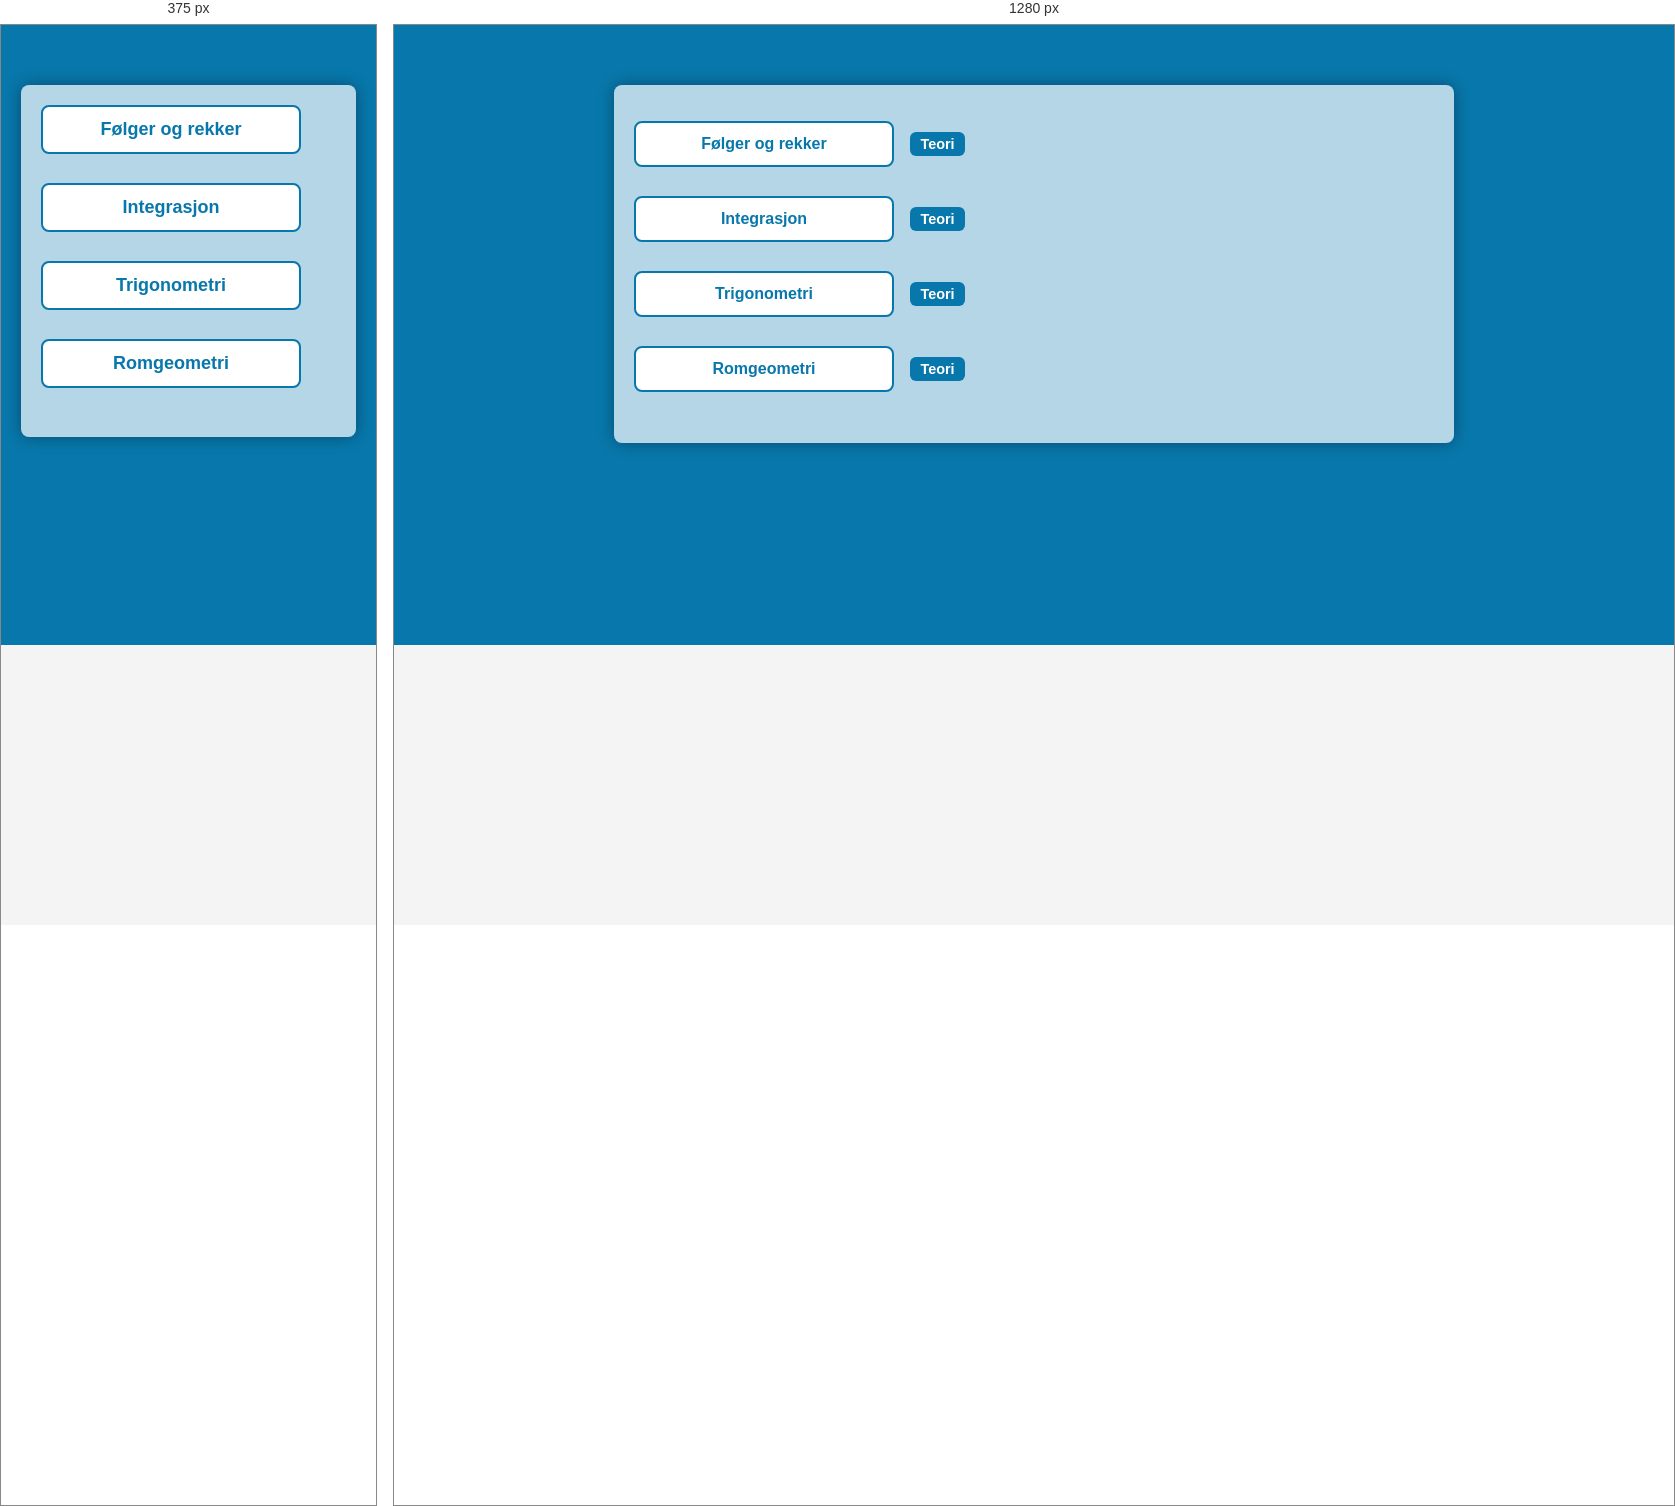
Rendered at 375 px and 1280 px, left to right.

<!-- file: index_kronologisk.html -->
<!DOCTYPE html>
<html lang="no">
<link rel="stylesheet" href="FlervalgsStyle.css">
<head>
    <meta charset="UTF-8">
    <meta name="viewport" content="width=device-width, initial-scale=1.0">
    <meta name="theme-color" content="#0877ab">
    <title>Matematikk R2</title> 

    <style>
        h1 {
            font-size: 50px; 
            font-weight: bold; 
        }

        body {
            font-family: Arial, sans-serif;
            margin: 0;
            padding: 0;
            -webkit-tap-highlight-color: transparent;
        }

        header {
            background: #0877ab;
            color: white;
            padding: 3px 0;
            text-align: center;
        }

        .hero {
    background-color: #0877ab;
    padding: 60px 20px;
    min-height: 500px;
}

        
        /* 📱 Skjul bakgrunnsbilde på mobil */
        @media (max-width: 768px) {
        .hero {
        background-image: none;
        background-color: #0877ab; /* valgfri ensfarget bakgrunn */
        }
        }

        main {
            background: rgba(255, 255, 255, 0.7);
            padding: 20px;
            border-radius: 8px;
            max-width: 800px;
            margin: 0 auto;
            box-shadow: 0 0 15px rgba(0,0,0,0.35);
        }

        footer {
            text-align: center;
            font-size: 0.9em;
            color: #555;
            margin: 20px;
        }

        a {
            color: #8B0000;
        }

        ul li {
            margin-bottom: 10px;
        }






/* Inkludere for å få med teori */
        .teori-link {
  margin-left: 12px;
  padding: 4px 10px;
  background-color: #0877ab;
  color: white;
  border-radius: 6px;
  text-decoration: none;
  font-size: 0.9em;
  font-weight: bold;
}

.teori-link:hover {
  background-color: #055f88;
}

/* Skjul teori-lenker på mobil */
@media (max-width: 768px) {
  .teori-link {
    display: none;
  }
}

.app-link-list {
  list-style: none;
  padding-left: 0;
}

.app-link-list li {
  margin-bottom: 14px;
}

.app-link {
  display: inline-block;
  padding: 12px 18px;
  background-color: #ffffff;
  color: #0877ab;
  border: 2px solid #0877ab;
  border-radius: 8px;
  text-decoration: none;
  font-weight: bold;
  min-width: 220px;
  text-align: center;
}

.app-link:hover {
  background-color: #0877ab;
  color: white;
}
    </style>
</head>

<body>

<div class="hero">
    <main>
  
       
<ul class="app-link-list">
  <li>
    <a class="app-link" href="./Kap1/Oppgave1.html" onclick="velgKategori('Kap1')">Følger og rekker</a>
    <a class="teori-link" href="./Kap1/Teori.html">Teori</a>
  </li>

  <li>
    <a class="app-link" href="./Kap2/Oppgave1.html" onclick="velgKategori('Kap2')">Integrasjon</a>
    <a class="teori-link" href="./Kap2/Teori.html">Teori</a>
  </li>

  <li>
    <a class="app-link" href="./Kap3/Oppgave1.html" onclick="velgKategori('Kap3')">Trigonometri</a>
    <a class="teori-link" href="./Kap3/Teori.html">Teori</a>
  </li>

  <li>
    <a class="app-link" href="./Kap4/Oppgave1.html" onclick="velgKategori('Kap4')">Romgeometri</a>
    <a class="teori-link" href="./Kap4/Teori.html">Teori</a>
  </li>
</ul>

       
    </main>
</div>

<script>
    
function shuffle(array) {
    for (let i = array.length - 1; i > 0; i--) {
        const j = Math.floor(Math.random() * (i + 1));
        [array[i], array[j]] = [array[j], array[i]];
    }
}


function velgKategori(kategori) {

    const TOTAL = {
        Kap1: 55, Kap2: 67, Kap3: 74, Kap4: 74
    };

    // Nullstill resultatene når et nytt emne startes.
    const storageKey = `quizData_${kategori}`;
    localStorage.removeItem(storageKey);
    sessionStorage.removeItem("harStartet");

    // Bruk ALLE oppgavene i kronologisk rekkefølge:
    // Oppgave1.html, Oppgave2.html, Oppgave3.html, ...
    const alleOppgaver = [];
    for (let i = 1; i <= (TOTAL[kategori] || 1); i++) {
        alleOppgaver.push(i);
    }

    sessionStorage.setItem("valgtKategori", kategori);
    sessionStorage.setItem("aktivtOppgavesett", JSON.stringify(alleOppgaver));
}
</script>
</body>
</html>



















/* @media block from FlervalgsStyle.css */
@media (max-width: 768px) {

    .container {
        flex-direction: column;
    }

    .container .box {
        width: 100%;
    }

    .box {
        padding: 15px;
    }

    .svar {
        padding: 10px;
        font-size: 16px;
    }

    img {
        max-width: 100%;
        height: auto;
    }
}

/* @media block from FlervalgsStyle.css */
@media (max-width: 768px) {
  .container .box img {
    max-width: 100%;
    height: auto;
    display: block;
  }
}

/* @media block from FlervalgsStyle.css */
@media (max-width: 768px) {
  .app-link-list {
    list-style: none;
    padding: 0;
    margin: 0;
  }

  .app-link-list li {
    margin-bottom: 12px;
  }

  .app-link {
    display: block;
    padding: 14px 16px;
    border: 2px solid #ccc;
    border-radius: 10px;
    background: white;
    font-size: 18px;
    font-weight: bold;
    text-decoration: none;
    color: #0066cc;
    cursor: pointer;
    transition: background 0.2s ease, border-color 0.2s ease;
  }

  .app-link:hover,
  .app-link:active {
    background-color: #f0f8ff;
    border-color: #0077cc;
  }
}